Dataset: basil_classification_dataset (GitHub, Iustin02/sera-hidroponica). Classes: fusarium, healthy, powdery mildew.

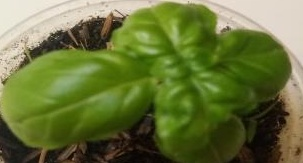
Label: fusarium

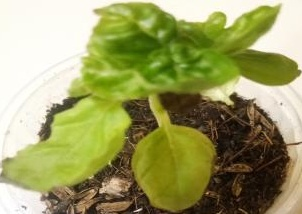
Label: fusarium

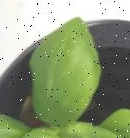
Label: healthy

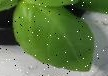
Label: healthy

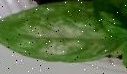
Label: powdery mildew

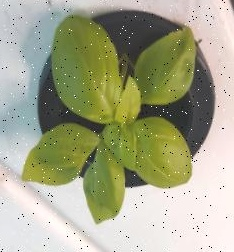
Label: healthy
